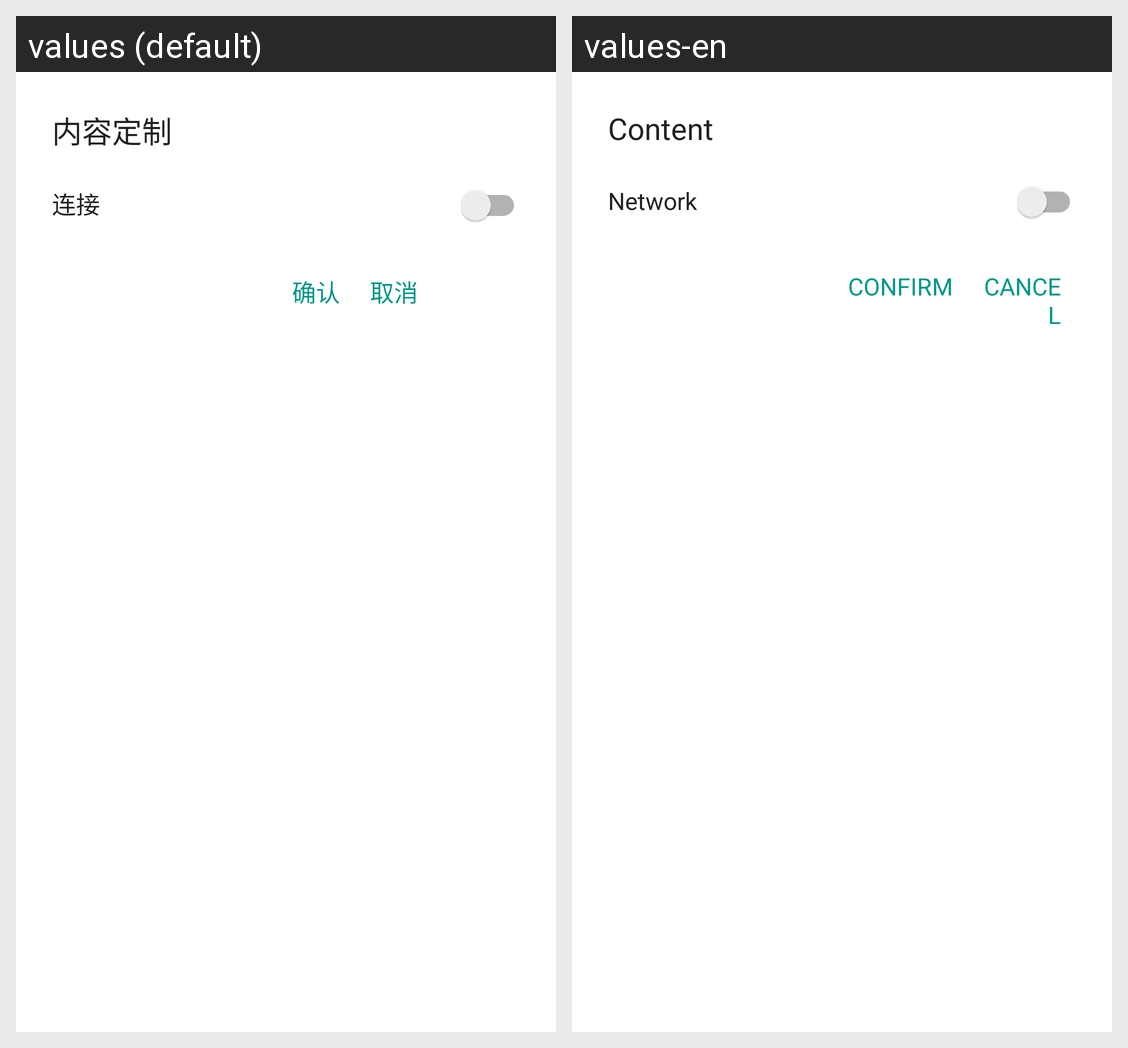

Here is an Android app screen in its default locale and in the app's own translations. Write out the translated-string differences for the strings that appear on this screen.
Android screen res/layout/fragment_custom_config.xml rendered under 2 locales, left to right: values (default), values-en. Device: Nexus 5 (rendered at 1080×1920; each locale shown at half size, 540×960, under a caption strip naming it); theme AppTheme.
Strings drawn on this screen, with the default value and each locale's value (text and hints the layout hard-codes, and strings that could not be matched under every locale, appear in the picture but are not listed):

content_custom
  values: 内容定制
  values-en: Content

OK
  values: 确认
  values-en: CONFIRM

cancel
  values: 取消
  values-en: CANCEL

network
  values: 连接
  values-en: Network
